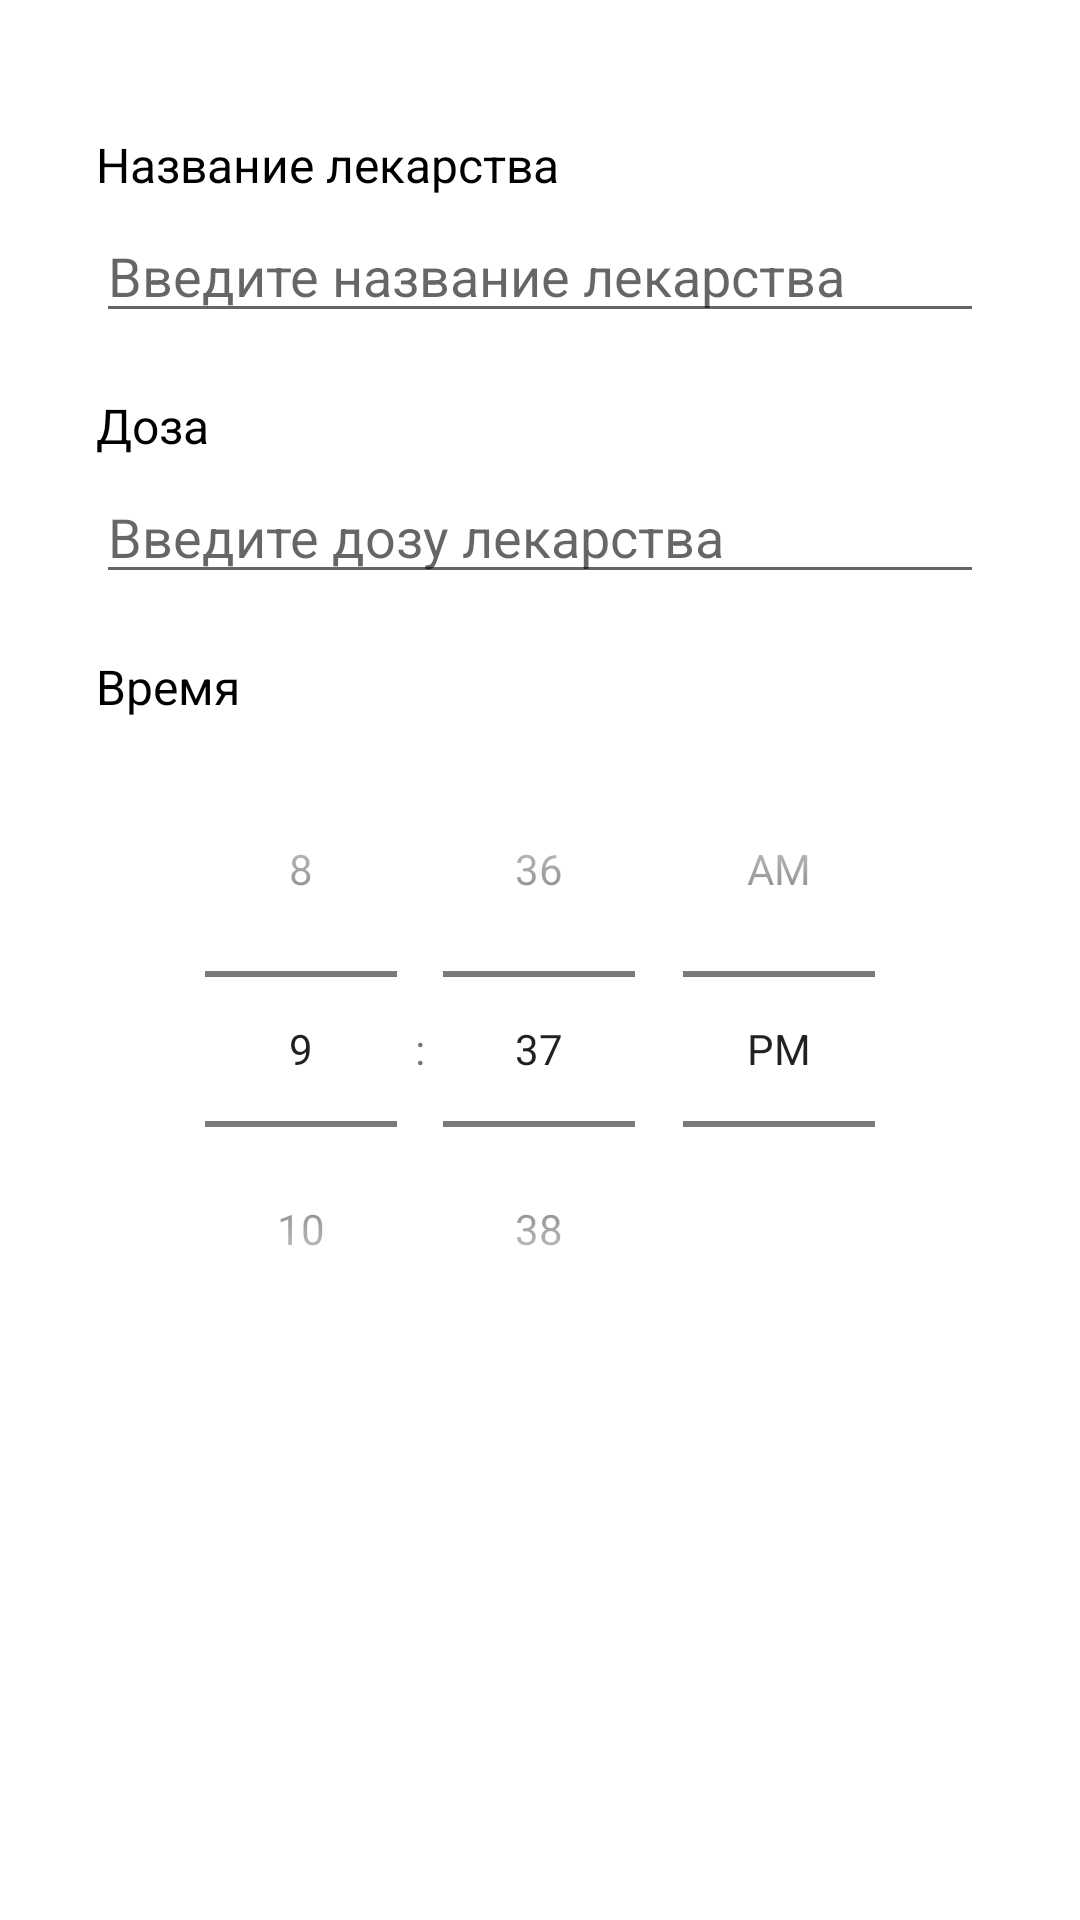

Here is an Android app screen rendered from its layout file. Give the layout XML and the strings, colors and styles it references.
<!-- AndroidManifest.xml: application theme Theme.Pills -->
<!-- res/layout/pills_update.xml -->
<?xml version="1.0" encoding="utf-8"?>
<androidx.constraintlayout.widget.ConstraintLayout xmlns:android="http://schemas.android.com/apk/res/android"
    xmlns:app="http://schemas.android.com/apk/res-auto"
    xmlns:tools="http://schemas.android.com/tools"
    android:layout_width="match_parent"
    android:layout_height="match_parent">

    <TextView
        android:id="@+id/medication_label"
        android:layout_width="0dp"
        android:layout_height="wrap_content"
        android:layout_marginStart="32dp"
        android:layout_marginTop="44dp"
        android:layout_marginEnd="32dp"
        android:text="Название лекарства"
        android:textColor="@android:color/black"
        android:textSize="16sp"
        app:layout_constraintEnd_toEndOf="parent"
        app:layout_constraintHorizontal_bias="0.0"
        app:layout_constraintStart_toStartOf="parent"
        app:layout_constraintTop_toTopOf="parent" />

    <TextView
        android:id="@+id/time_label"
        android:layout_width="0dp"
        android:layout_height="wrap_content"
        android:layout_marginStart="32dp"
        android:layout_marginTop="20dp"
        android:layout_marginEnd="32dp"
        android:text="Время"
        android:textColor="@android:color/black"
        android:textSize="16sp"
        app:layout_constraintEnd_toEndOf="parent"
        app:layout_constraintHorizontal_bias="0.0"
        app:layout_constraintStart_toStartOf="parent"
        app:layout_constraintTop_toBottomOf="@+id/dose" />

    <TimePicker
        android:id="@+id/time"
        android:layout_width="0dp"
        android:layout_height="wrap_content"
        android:layout_marginStart="32dp"

        android:layout_marginTop="4dp"
        android:layout_marginEnd="32dp"
        android:hint="Выберите время приема лекарства"
        android:timePickerMode="spinner"
        app:layout_constraintEnd_toEndOf="parent"
        app:layout_constraintHorizontal_bias="0.0"
        app:layout_constraintStart_toStartOf="parent"
        app:layout_constraintTop_toBottomOf="@+id/time_label" />

    <EditText
        android:id="@+id/dose"
        android:layout_width="0dp"
        android:layout_height="wrap_content"
        android:layout_marginStart="32dp"
        android:layout_marginTop="4dp"
        android:layout_marginEnd="32dp"
        android:hint="Введите дозу лекарства"
        android:inputType="text"
        app:layout_constraintEnd_toEndOf="parent"
        app:layout_constraintHorizontal_bias="0.0"
        app:layout_constraintStart_toStartOf="parent"
        app:layout_constraintTop_toBottomOf="@+id/dose_label" />

    <TextView
        android:id="@+id/dose_label"
        android:layout_width="0dp"
        android:layout_height="wrap_content"
        android:layout_marginStart="32dp"
        android:layout_marginTop="20dp"
        android:layout_marginEnd="32dp"
        android:text="Доза"
        android:textColor="@android:color/black"
        android:textSize="16sp"
        app:layout_constraintEnd_toEndOf="parent"
        app:layout_constraintHorizontal_bias="0.0"
        app:layout_constraintStart_toStartOf="parent"
        app:layout_constraintTop_toBottomOf="@+id/medication_name" />

    <EditText
        android:id="@+id/medication_name"
        android:layout_width="0dp"
        android:layout_height="wrap_content"
        android:layout_marginStart="32dp"
        android:layout_marginTop="4dp"
        android:layout_marginEnd="32dp"
        android:hint="Введите название лекарства"
        android:inputType="text"
        app:layout_constraintEnd_toEndOf="parent"
        app:layout_constraintHorizontal_bias="0.0"
        app:layout_constraintStart_toStartOf="parent"
        app:layout_constraintTop_toBottomOf="@+id/medication_label" />

</androidx.constraintlayout.widget.ConstraintLayout>
<!-- resources referenced by this layout -->
<resources>
  <style name="Theme.Pills" parent="Theme.MaterialComponents.DayNight.DarkActionBar">
          
          <item name="colorPrimary">@color/purple_500</item>
          <item name="colorPrimaryVariant">@color/purple_700</item>
          <item name="colorOnPrimary">@color/white</item>
          
          <item name="colorSecondary">@color/teal_200</item>
          <item name="colorSecondaryVariant">@color/teal_700</item>
          <item name="colorOnSecondary">@color/black</item>
          
          <item name="android:statusBarColor">?attr/colorPrimaryVariant</item>
          
      </style>
  <!-- not gathered from this repository: default colours our renderer supplied (Android Studio template values) -->
  <color name="purple_500">#FF6200EE</color>
  <color name="purple_700">#FF3700B3</color>
  <color name="teal_200">#FF03DAC5</color>
  <color name="teal_700">#FF018786</color>
  <color name="black">#FF000000</color>
  <color name="white">#FFFFFFFF</color>
</resources>
